Image classification data set "data2" (ikathuria/GestureRecognition on GitHub). Class labels (14): down gesture, eight hand gesture, five hand gesture, four hand gesture, left gesture, nine hand gesture, off gesture, one hand gesture, right gesture, seven hand gesture, six hand gesture, three hand gesture, two hand gesture, zero hand gesture.

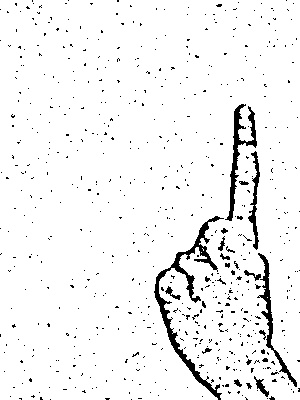
Label: one hand gesture

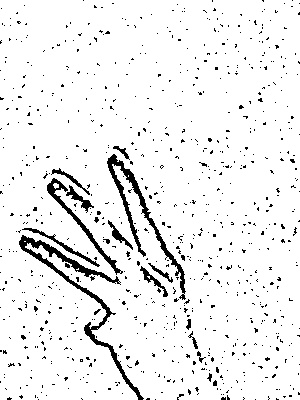
Label: three hand gesture

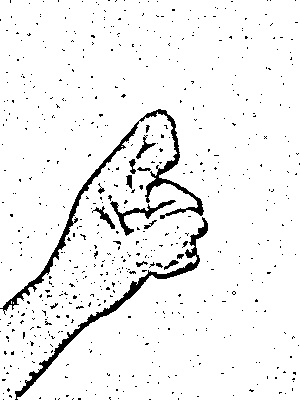
Label: nine hand gesture

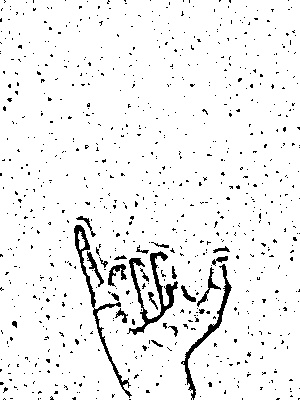
Label: six hand gesture

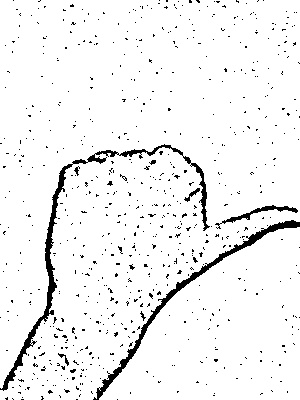
Label: right gesture

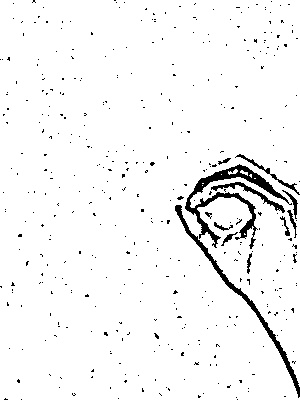
Label: zero hand gesture
